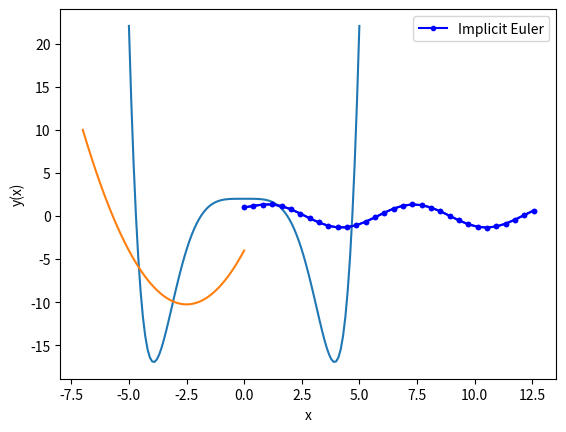

Reproduce this figure in Python.
#!/usr/bin/env python3
# -*- coding: utf-8 -*-
"""
Created on Sun Dec  3 11:09:12 2023

[redacted]
"""

##QUESTION 1 mass spring damper system
import numpy as np

# Coefficients of the polynomial
coefficients = [1, 24, 4500, 18000, 2250000]

# Solve the polynomial equation
roots = np.roots(coefficients)

# Print the roots
print("Roots:", roots)
#method based on linear algebra and eigenvalue conmputation. Coefficients are used to create a companion 
#matrix . for polynomial degree n, matrix is n by n
#Eigenvalues correspond to roots of matrix. Accuracy of result may be influenced by characteristics of 
#polynomial such as its degree and presence of multiple roots. problems can arise when coefficients have
#a large difference in magnitude. 
#The method relies on the eigenvalues of the companion matrix. If the matrix is ill-conditioned
# (close to being singular), the accuracy of the eigenvalue computation and, consequently, the roots
# may be compromised.
# In some cases, the companion matrix may become singular, making the eigenvalue computation
# challenging or resulting in undefined behavior.
#np.roots computes problems by finding eigenvalues of a constructed matrix






def newton_raphson_complex(f, df, x0, tol=1e-8, max_iter=1000):
    roots = []
    
    for _ in range(max_iter):
        x1 = x0 - f(x0) / df(x0)

        if abs(x1 - x0) < tol:
            roots.append(x1)
            x0 = x1
            break

        x0 = x1

    return roots

# Define the 4th order polynomial function
def f(x):
    return x**4 + 24*x**3 + 4500*x**2 + 18000*x + 2250000

# Define the derivative of the polynomial function
def df(x):
    return 4*x**3 + 72*x**2 + 9000*x + 18000

# Adjusted initial guesses for roots based on provided ranges
initial_guesses = [
    -2.5 + 25j, -2.5 - 25j, -10 + 62.5j, -10 - 62.5j
]

# Use Newton-Raphson for complex roots for each initial guess
all_roots = []
for guess in initial_guesses:
    roots = newton_raphson_complex(f, df, guess, max_iter=10000)
    all_roots.extend(roots)

# Display all the roots
print("Complex roots found by Newton-Raphson:")
for i, root in enumerate(all_roots, start=1):
    print(f"Root {i}: {root:.8f}")
    print(f"Function value at the root: {f(root):.8f}")



# The Newton-Raphson method for complex roots is an iterative numerical technique used to approximate
# solutions to complex-valued equations. In this implementation, the function `newton_raphson_complex` 
#takes as input a complex-valued function `f`, its derivative `df`, an initial guess `x0`, and optional
# parameters for tolerance (`tol`) and maximum iterations (`max_iter`). The method iteratively refines
# the initial guess by updating it through the formula `x_{n+1} = x_n - f(x_n) / f'(x_n)`, where `f` is
# the complex function and `f'` is its derivative.

# The algorithm continues this iterative process until either the difference between consecutive
# approximations falls below the specified tolerance (`tol`) or the maximum number of iterations 
#(`max_iter`) is reached. The updated roots are stored in the list `roots`. The initial guesses are
# provided based on the expected locations of the complex roots.

# In the provided example, the Newton-Raphson method is applied to find complex roots of a 4th order
# polynomial. The roots are computed for each initial guess, and the results, along with the
# corresponding function values at the roots, are displayed. It's important to note that the method
# may converge to different roots depending on the choice of initial guesses, and careful consideration
# of the function's behavior is required for robust application.

##Specific initial guesses were determined based on previous analysis of rough range roots were in

























##QUESTION 2
print("QUESTION 2")
m = 7850 # kg/m^3
L = 0.9 # m
E = 200*10**9 #MPa
I = 3.255*10**(-11)


import math

def bisection(f,a,b,N):
    

   

      
    if f(a)*f(b) >= 0:
        print("Bisection method fails.")
        return None
    a_n = a
    b_n = b
    for n in range(1,N+1):
        m_n = (a_n + b_n)/2
        f_m_n = f(m_n)
        if f(a_n)*f_m_n < 0:
            a_n = a_n
            b_n = m_n
        elif f(b_n)*f_m_n < 0:
            a_n = m_n
            b_n = b_n
        elif f_m_n == 0:
            print("Found exact solution.")
            return m_n
        else:
            print("Bisection method fails.")
            return None
    return (a_n + b_n)/2

#f = lambda x: x-(1.325/(math.log((0.000005/3.7*0.005)+5.74/13,473**0.9))**2)
f = lambda x: math.cosh(((2*math.pi*x)**2 * ((m*L**3)/(E*I)))**(1/4))*math.cos(((2*math.pi*x)**2 * ((m*L**3)/(E*I)))**(1/4)) + 1
approx_B = bisection(f,0.000001,0.1,25)
approx_B_2 = bisection(f,0.05,0.2,25)
print(f'approx B1: {approx_B}')
print(approx_B_2)

##Two smallest values of f determined



























##QUESTION 2 wack

#First plot graph

import matplotlib.pyplot as plt
x = np.linspace(-5,5,100)
y = np.cosh(x) * np.cos(x) + 1 
plt.plot(x,y)
plt.show()
def newton(f,Df,x0,epsilon,max_iter):
    '''
    
##Open root finding method
    xn = x0
    for n in range(0,max_iter):
        fxn = f(xn)
        if abs(fxn) < epsilon:
            print('Found solution after',n,'iterations.')
            return xn
        Dfxn = Df(xn)
        if Dfxn == 0:
            print('Zero derivative. No solution found.')
            return None
        xn = xn - fxn/Dfxn
    print('Exceeded maximum iterations. No solution found.')
    return None

f = lambda x: np.cosh(x) * np.cos(x) + 1 
df= lambda x: (np.sinh(x)*np.cos(x) - np.sin(x) * np.cosh(x))/(np.sinh(x))**2
x0 = 4
epsilon=0.00001
max_iter=1000
solution = newton(f,df,x0,epsilon,max_iter)
print(solution)
'''



import math

def bisection(f,a,b,N):
    
    
    
    
    
   

      
    if f(a)*f(b) >= 0:
        print("Bisection method fails.")
        return None
    a_n = a
    b_n = b
    for n in range(1,N+1):
        m_n = (a_n + b_n)/2
        f_m_n = f(m_n)
        if f(a_n)*f_m_n < 0:
            a_n = a_n
            b_n = m_n
        elif f(b_n)*f_m_n < 0:
            a_n = m_n
            b_n = b_n
        elif f_m_n == 0:
            print("Found exact solution.")
            return m_n
        else:
            print("Bisection method fails.")
            return None
    return (a_n + b_n)/2

#f = lambda x: x-(1.325/(math.log((0.000005/3.7*0.005)+5.74/13,473**0.9))**2)
f = lambda x: np.cosh(x) * np.cos(x) + 1
approx_phi = bisection(f,-5.5,-4,50)
print(approx_phi)






##QUESTION 3
print("QUESTION 3")
#False position method used, works well but pretty inefficient, allows intermediate
#root estimate of common point of two triangles
#First plot to visualise problem
x = np.linspace(-7,0,100)
y = x**2 + 5*x - 4
plt.plot(x,y)
plt.show()


MAX_ITER = 1000000
  
# An example function whose solution 
# is determined using Bisection Method.  
# The function is x^3 - x^2 + 2 
def func( x ): 
    return x**2 + 5*x - 4 
  
# Prints root of func(x) in interval [a, b] 
def regulaFalsi( a , b): 
    if func(a) * func(b) >= 0: 
        print("You have not assumed right a and b") 
        return -1
      
    c = a # Initialize result 
      
    for i in range(MAX_ITER): 
          
        # Find the point that touches x axis 
        c = (a * func(b) - b * func(a))/ (func(b) - func(a)) 
          
        # Check if the above found point is root 
        if func(c) == 0: 
            break
          
        # Decide the side to repeat the steps 
        elif func(c) * func(a) < 0: 
            b = c 
        else: 
            a = c 
    print("The value of root is : " , '%.4f' %c) 
    print(i)
  
# Driver code to test above function 
# Initial values assumed 
a =-6
b = 0
regulaFalsi(a, b) 

print("version of code with error defined")



MAX_ITER = 1000000

# An example function whose solution 
# is determined using the Regula Falsi Method.  
# The function is x^2 + 5x - 4
def func(x):
    return x**2 + 5*x - 4

# Prints root of func(x) in interval [a, b]
def regulaFalsi(a, b):
    if func(a) * func(b) >= 0:
        print("You have not assumed right a and b")
        return -1

    c = a  # Initialize result
    prev_c = 0  # Initialize previous approximation

    for i in range(MAX_ITER):
        # Find the point that touches x-axis
        c = (a * func(b) - b * func(a)) / (func(b) - func(a))

        # Check if the above-found point is a root
        if func(c) == 0:
            break

        # Calculate relative error
        rel_error = abs(c - prev_c) / abs(c) if c != 0 else 0

        # Output the current iteration, root value, and relative error
        print(f"Iteration {i + 1}: Root = {c:.8f}, Relative Error = {rel_error:.12f}")

        # Check if the relative error is below a certain threshold (e.g., 1e-8)
        if rel_error < 1e-8:
            break

        # Decide the side to repeat the steps
        elif func(c) * func(a) < 0:
            b = c
        else:
            a = c

        # Update the previous approximation
        prev_c = c

# Driver code to test above function
# Initial values assumed
a = -6
b = 0
regulaFalsi(a, b)












def inverse_quadratic_interpolation(f, x0, x1, x2, max_iter=20000000, tolerance=1e-5):
    steps_taken = 0
    while steps_taken < max_iter and abs(x1-x0) > tolerance: # last guess and new guess are v close
        fx0 = f(x0)
        fx1 = f(x1)
        fx2 = f(x2)
        L0 = (x0 * fx1 * fx2) / ((fx0 - fx1) * (fx0 - fx2))
        L1 = (x1 * fx0 * fx2) / ((fx1 - fx0) * (fx1 - fx2))
        L2 = (x2 * fx1 * fx0) / ((fx2 - fx0) * (fx2 - fx1))
        new = L0 + L1 + L2
        x0, x1, x2 = new, x0, x1
        steps_taken += 1
    return x0, steps_taken
 
f = lambda x: x**2 + 5*x - 4
 
root, steps = inverse_quadratic_interpolation(f, 4.3, 4.4, 4.5)
print ("root is:", root)
print ("steps taken:", steps)











##QUESTION 4

import numpy as np
import matplotlib.pyplot as plt
import math

# ------------------------------------------------------
# inputs

# functions that returns dy/dx
# i.e. the equation we want to solve: dy/dx = - y
lam = -10
def model(y,t):
    dydt = lam*y + (1-lam) * np.cos(t) - (1 + lam) * np.sin(t)
    return dydt

# initial conditions
t0 = 0
y0 = 1
max_error0 = 0
# total solution interval
t_final = 20
# step size
h = 0.01
# ------------------------------------------------------

# ------------------------------------------------------
# Secant method (a very compact version)
def secant_2(f, a, b, iterations):
    for i in range(iterations):
        c = a - f(a)*(b - a)/(f(b) - f(a))
        if abs(f(c)) < 1e-13:
            return c
        a = b
        b = c
    return c
# ------------------------------------------------------

# ------------------------------------------------------
# Euler implicit method

# number of steps
start = 2*np.pi
n_step = math.ceil(t_final/h)

# Definition of arrays to store the solution
y_eul = np.zeros(n_step+1)
t_eul = np.zeros(n_step+1)
max_error = np.zeros(n_step+1)

# Initialize first element of solution arrays 
# with initial condition
y_eul[0] = y0
t_eul[0] = t0 
max_error[0] = max_error0

# Populate the t array
for i in range( n_step):
    
    t_eul[i+1]  = t_eul[i]  + h

# Apply implicit Euler method n_step times
for i in range(n_step):
    F = lambda y_i_plus_1: y_eul[i] + \
            model(y_i_plus_1,t_eul[i+1])*h - y_i_plus_1
    y_eul[i+1] = secant_2(F, \
            y_eul[i],1.1*y_eul[i]+10**-3,10)
    max_error[i+1] = abs((np.sin(t_eul[i]) + np.cos(t_eul[i]) - y_eul[i]))
max_max_error = max(max_error)
print(f' max error is {max_max_error}')
        
times_of_interest = [2*np.pi, 4*np.pi]
for time_point in times_of_interest:
    index_at_time_point = int(time_point / h)
    print(f"At t = {time_point}: y = {y_eul[index_at_time_point]}")
# ------------------------------------------------------

# ------------------------------------------------------
# super refined sampling of the exact solution c*e^(-x)
# n_exact linearly spaced numbers
# only needed for plotting reference solution

# Definition of array to store the exact solution

# ------------------------------------------------------


##code to change range to 2pi to 4pi


import numpy as np
import matplotlib.pyplot as plt
import math

# Constants
LAM = -10
T_FINAL = 4 * np.pi
H = 0.2

# Function to solve
def model(y, t):
    return LAM * y + (1 - LAM) * np.cos(t) - (1 + LAM) * np.sin(t)

# Secant method
def secant_2(f, a, b, iterations):
    for i in range(iterations):
        c = a - f(a) * (b - a) / (f(b) - f(a))
        if abs(f(c)) < 1e-13:
            return c
        a, b = b, c
    return c

# Implicit Euler method
def implicit_euler_step(y_i, t_i, h):
    F = lambda y_i_plus_1: y_i + model(y_i_plus_1, t_i + h) * h - y_i_plus_1
    return secant_2(F, y_i, 1.1 * y_i + 10 ** -3, 10)

# Time array
t_eul = np.linspace(0, T_FINAL, int((T_FINAL - 2*np.pi) / H) + 1)

# Arrays initialization
y_eul, max_error = np.zeros_like(t_eul), np.zeros_like(t_eul)

# Initial condition
y_eul[0] = 1

# Implicit Euler method iterations
for i in range(len(t_eul) - 1):
    y_eul[i + 1] = implicit_euler_step(y_eul[i], t_eul[i], H)
    max_error[i + 1] = abs((np.sin(t_eul[i]) + np.cos(t_eul[i]) - y_eul[i]))

# Plotting
plt.plot(t_eul, y_eul, 'b.-', label='Implicit Euler')
plt.xlabel('x')
plt.ylabel('y(x)')
plt.legend()
plt.show()

# Print max error
max_max_error = max(max_error)
print(f'Max error is {max_max_error}')

# Print values at specific time points
times_of_interest = [2 * np.pi, 4 * np.pi]
for time_point in times_of_interest:
    index_at_time_point = int((time_point - 2 * np.pi) / H)
    print(f"At t = {time_point}: y = {y_eul[index_at_time_point]}")



# ------------------------------------------------------
# plot results
plt.plot(t_eul, y_eul , 'b.-')
plt.xlabel('x')
plt.ylabel('y(x)')
plt.show()
# ------------------------------------------------------
##Values changed to get max error in rnge 0 to 2pi and also range 2pi to 4pi
